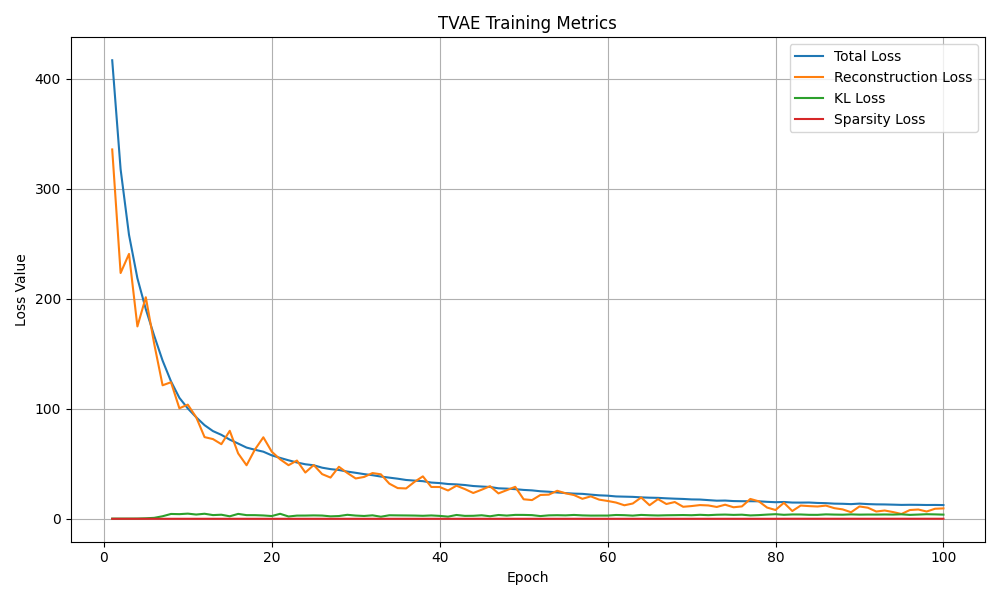

The data file committed next to this chart (first rows):
epoch, total_loss, recon_loss, kl_loss, sparsity_loss
1, 416.8, 335.7, 0.1719, 0.0
2, 317.7, 223.4, 0.1721, 0.0
3, 258.1, 240.7, 0.1863, 0.0
4, 218.6, 174.8, 0.2321, 0.0
5, 190.6, 201.4, 0.4588, 0.0
6, 166.4, 159.1, 0.8615, 0.0
7, 143.8, 121.3, 2.322, 0.0
8, 124.9, 124.1, 4.401, 0.0
9, 109.9, 100.4, 4.225, 0.0
10, 100.3, 103.8, 4.689, 0.0
11, 92.3, 92.34, 3.874, 0.0
12, 85.08, 74.23, 4.586, 0.0
13, 79.71, 72.45, 3.371, 0.0
14, 76.31, 67.82, 3.705, 0.0
15, 71.95, 79.98, 2.259, 0.0
16, 68.38, 59.42, 4.458, 0.0
17, 64.73, 48.66, 3.324, 0.0
18, 62.74, 62.98, 3.31, 0.0
19, 60.99, 74.08, 3.029, 0.0
20, 57.67, 61.02, 2.499, 0.0
21, 55.34, 54.05, 4.54, 0.0
22, 53.17, 48.71, 2.102, 0.0
23, 51.18, 52.95, 2.902, 0.0
24, 49.56, 42.04, 2.931, 0.0
25, 48.65, 48.87, 3.085, 0.0
26, 46.45, 40.61, 2.947, 0.0
27, 45.15, 37.47, 2.239, 0.0
28, 44.34, 47.28, 2.503, 0.0
29, 42.9, 41.64, 3.622, 0.0
30, 41.8, 36.66, 2.927, 0.0
31, 40.6, 38.03, 2.563, 0.0
32, 39.62, 41.57, 3.154, 0.0
33, 38.37, 40.43, 1.886, 0.0
34, 37.41, 31.96, 3.211, 0.0
35, 36.44, 27.9, 3.104, 0.0
36, 35.28, 27.59, 3.037, 0.0
37, 34.71, 33.56, 2.941, 0.0
38, 34.19, 38.57, 2.722, 0.0
39, 32.94, 28.92, 3.042, 0.0
40, 32.46, 28.89, 2.639, 0.0
41, 31.61, 25.73, 1.967, 0.0
42, 31.28, 30.07, 3.474, 0.0
43, 30.7, 27.01, 2.656, 0.0
44, 29.79, 23.45, 2.723, 0.0
45, 29.32, 26.42, 3.209, 0.0
46, 28.91, 29.64, 2.296, 0.0
47, 27.71, 23.07, 3.459, 0.0
48, 27.42, 26.05, 2.925, 0.0
49, 26.93, 29.06, 3.553, 0.0
50, 26.25, 17.73, 3.524, 0.0
51, 25.82, 17.01, 3.324, 0.0
52, 25.03, 21.65, 2.468, 0.0
53, 24.6, 21.95, 3.135, 0.0
54, 23.92, 25.48, 3.271, 0.0
55, 23.36, 23.16, 3.114, 0.0
56, 22.88, 21.57, 3.505, 0.0
57, 22.66, 18.17, 3.094, 0.0
58, 21.97, 20.38, 2.907, 0.0
59, 21.33, 17.41, 2.937, 0.0
60, 21.02, 16.21, 2.921, 0.0
... 40 more rows
